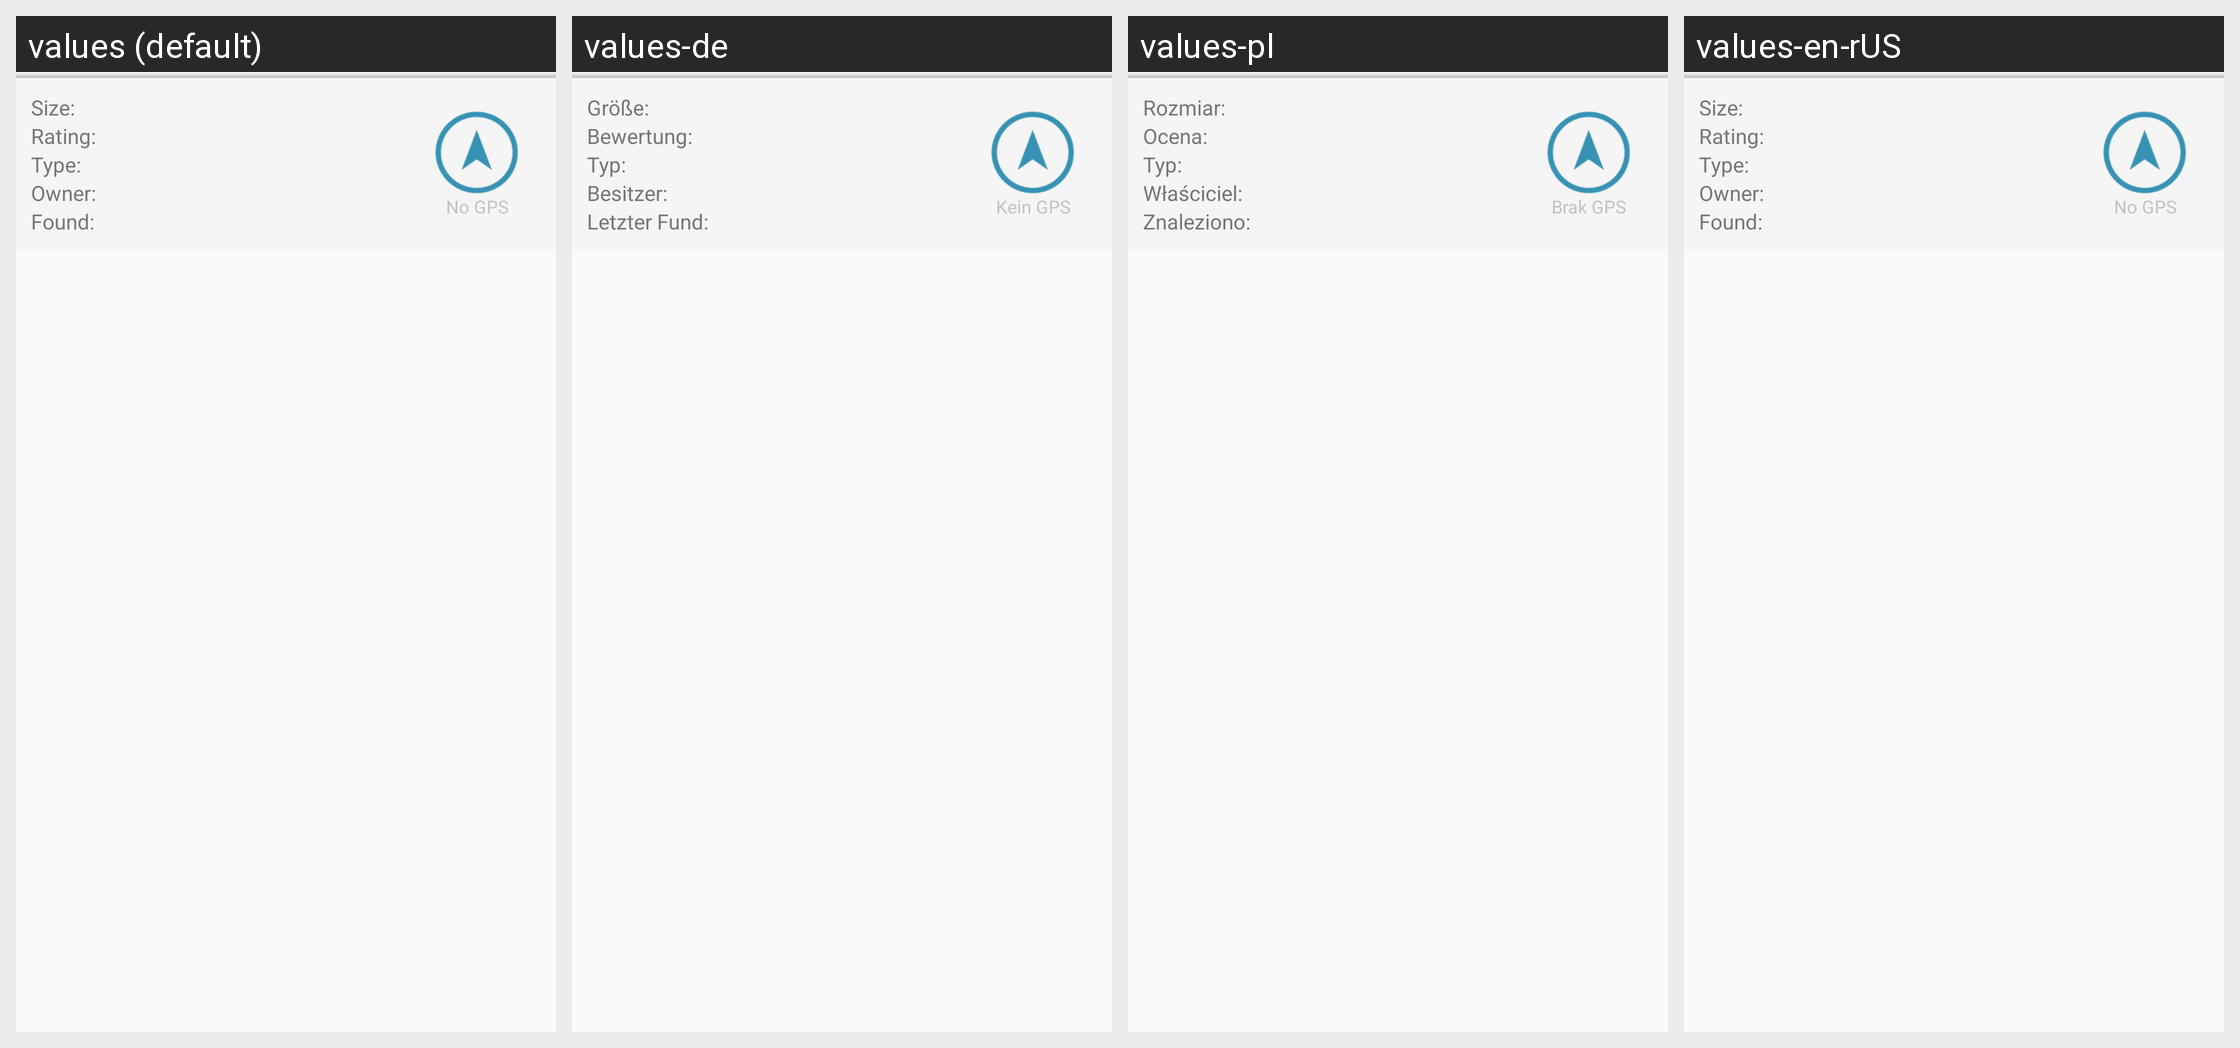

Locale-by-locale string values for the Android screen shown in this grid:
Android screen res/layout/main_infowindow.xml rendered under 4 locales, left to right: values (default), values-de, values-pl, values-en-rUS. Device: Nexus 5 (rendered at 1080×1920; each locale shown at half size, 540×960, under a caption strip naming it); theme AppTheme.
Other locales in the repository, not shown: values-en-rGB.
Strings drawn on this screen, with the default value and each locale's value (text and hints the layout hard-codes, and strings that could not be matched under every locale, appear in the picture but are not listed):

label_size
  values: Size:
  values-de: Größe:
  values-pl: Rozmiar:
  values-en-rUS: Size:

label_rating
  values: Rating:
  values-de: Bewertung:
  values-pl: Ocena:
  values-en-rUS: Rating:

label_type
  values: Type:
  values-de: Typ:
  values-pl: Typ:
  values-en-rUS: Type:

label_owner
  values: Owner:
  values-de: Besitzer:
  values-pl: Właściciel:
  values-en-rUS: Owner:

label_last_found
  values: Found:
  values-de: Letzter Fund:
  values-pl: Znaleziono:
  values-en-rUS: Found:

label_no_gps
  values: No GPS
  values-de: Kein GPS
  values-pl: Brak GPS
  values-en-rUS: No GPS
